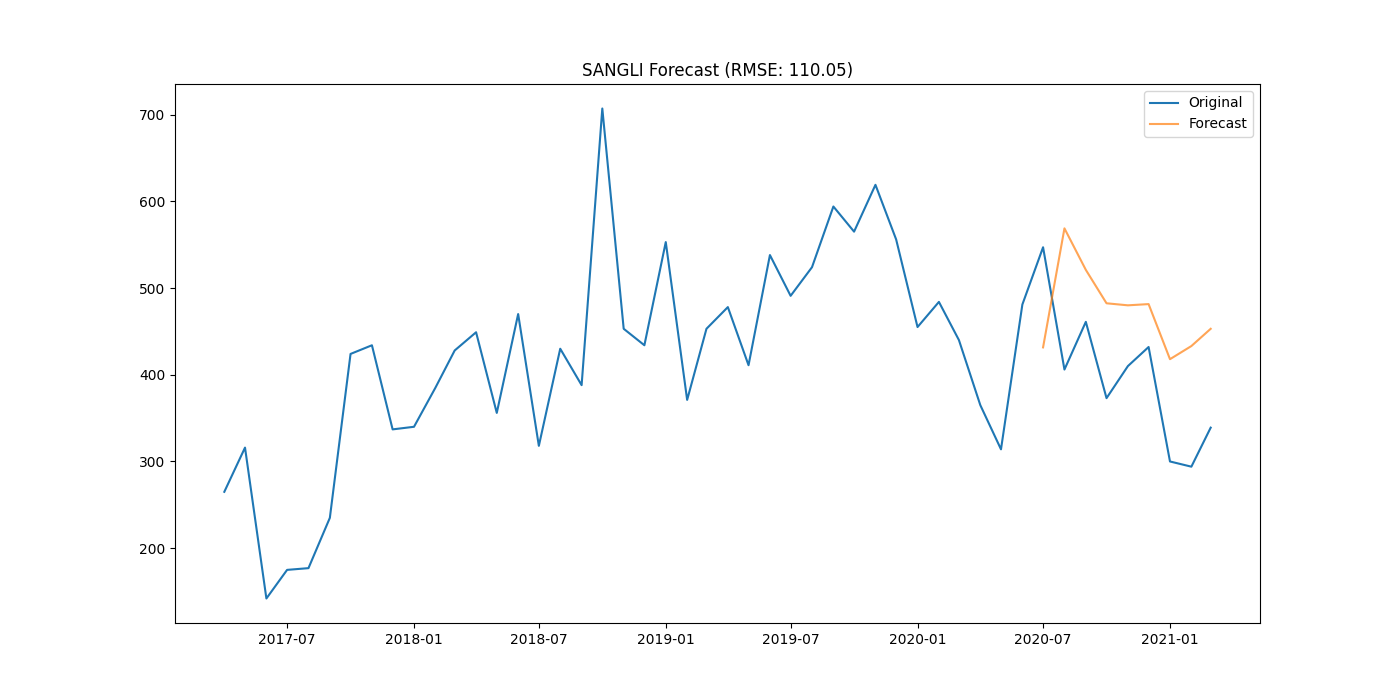

The table this chart was drawn from, first rows:
district, date, actual, forecast
SANGLI, 2020-07-01, 547.0, 431.5
SANGLI, 2020-08-01, 406.0, 568.8
SANGLI, 2020-09-01, 461.0, 520.9
SANGLI, 2020-10-01, 373.0, 482.4
SANGLI, 2020-11-01, 410.0, 480
SANGLI, 2020-12-01, 432.0, 481.5
SANGLI, 2021-01-01, 300.0, 418
SANGLI, 2021-02-01, 294.0, 433.1
SANGLI, 2021-03-01, 339.0, 453
